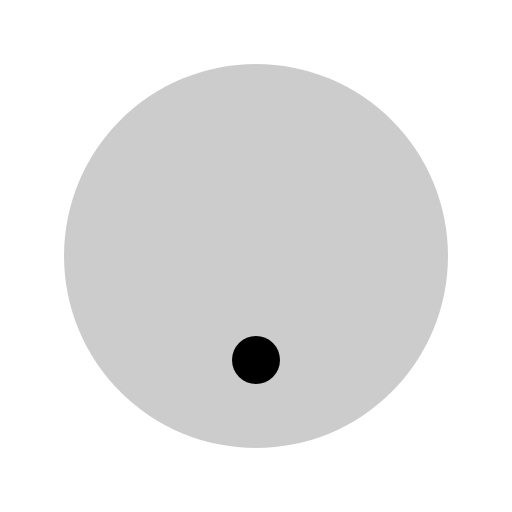
t = 0.00 s
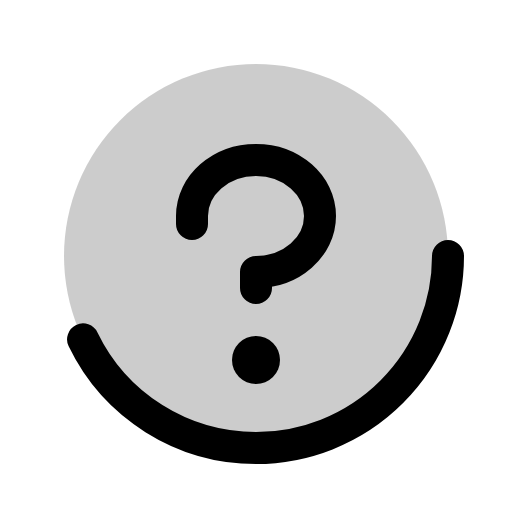
t = 0.38 s
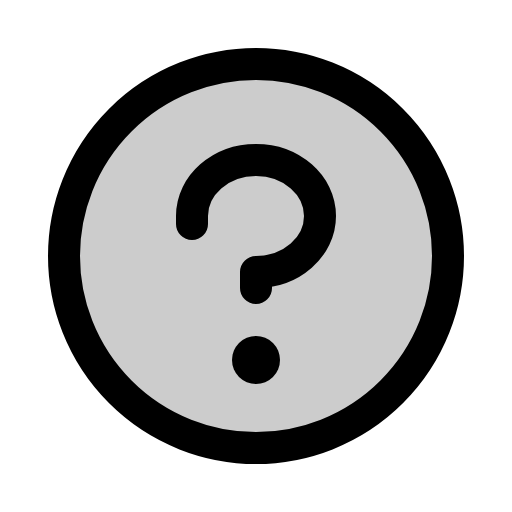
t = 1.13 s
t = 1.50 s: frame unchanged from t = 1.13 s, image omitted
t = 1.88 s: frame unchanged from t = 1.13 s, image omitted
t = 2.63 s: frame unchanged from t = 1.13 s, image omitted

The animated SVG that drew these frames (rendered in a browser with its animation timeline set to each time). Animation: 1 CSS @keyframes rule; one cycle of 3.00 s, repeats indefinitely.

<svg xmlns="http://www.w3.org/2000/svg" viewBox="0 0 256 256">
  <style>
    .draw-line {
      stroke-dasharray: 2000;
      stroke-dashoffset: 0;
    }
    svg:hover .draw-line {
      animation: phosphor-draw-in 3s ease-in-out infinite alternate;
    }
    @keyframes phosphor-draw-in {
      0%   { stroke-dashoffset: 2000; }
      50%  { stroke-dashoffset: 0; }
      100% { stroke-dashoffset: 0; }
    }
  </style><rect width="256" height="256" fill="none"/><circle cx="128" cy="128" r="96" opacity="0.2"/><circle cx="128" cy="180" r="12"/><path d="M128,144v-8c17.67,0,32-12.54,32-28s-14.33-28-32-28S96,92.54,96,108v4" fill="none" stroke="currentColor" stroke-linecap="round" stroke-linejoin="round" stroke-width="16" class="draw-line"/><circle cx="128" cy="128" r="96" fill="none" stroke="currentColor" stroke-linecap="round" stroke-linejoin="round" stroke-width="16" class="draw-line"/></svg>
